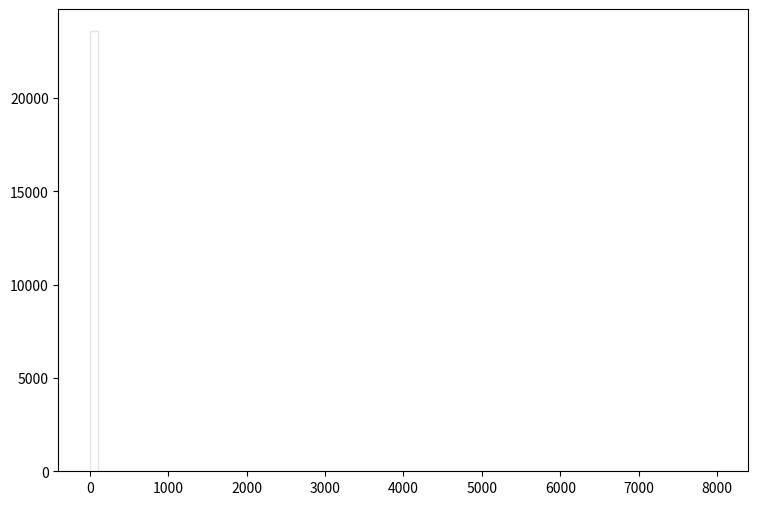

Write the Python code that produced this figure. (Note: this script raises an exception after producing the figure.)
def selection_15():

    # Library import
    import numpy
    import matplotlib
    import matplotlib.pyplot   as plt
    import matplotlib.gridspec as gridspec

    # Library version
    matplotlib_version = matplotlib.__version__
    numpy_version      = numpy.__version__

    # Histo binning
    xBinning = numpy.linspace(0.0,8000.0,81,endpoint=True)

    # Creating data sequence: middle of each bin
    xData = numpy.array([50.0,150.0,250.0,350.0,450.0,550.0,650.0,750.0,850.0,950.0,1050.0,1150.0,1250.0,1350.0,1450.0,1550.0,1650.0,1750.0,1850.0,1950.0,2050.0,2150.0,2250.0,2350.0,2450.0,2550.0,2650.0,2750.0,2850.0,2950.0,3050.0,3150.0,3250.0,3350.0,3450.0,3550.0,3650.0,3750.0,3850.0,3950.0,4050.0,4150.0,4250.0,4350.0,4450.0,4550.0,4650.0,4750.0,4850.0,4950.0,5050.0,5150.0,5250.0,5350.0,5450.0,5550.0,5650.0,5750.0,5850.0,5950.0,6050.0,6150.0,6250.0,6350.0,6450.0,6550.0,6650.0,6750.0,6850.0,6950.0,7050.0,7150.0,7250.0,7350.0,7450.0,7550.0,7650.0,7750.0,7850.0,7950.0])

    # Creating weights for histo: y16_DELTAR_0
    y16_DELTAR_0_weights = numpy.array([1071.86803796,0.0,0.0,0.0,0.0,0.0,0.0,0.0,0.0,0.0,0.0,0.0,0.0,0.0,0.0,0.0,0.0,0.0,0.0,0.0,0.0,0.0,0.0,0.0,0.0,0.0,0.0,0.0,0.0,0.0,0.0,0.0,0.0,0.0,0.0,0.0,0.0,0.0,0.0,0.0,0.0,0.0,0.0,0.0,0.0,0.0,0.0,0.0,0.0,0.0,0.0,0.0,0.0,0.0,0.0,0.0,0.0,0.0,0.0,0.0,0.0,0.0,0.0,0.0,0.0,0.0,0.0,0.0,0.0,0.0,0.0,0.0,0.0,0.0,0.0,0.0,0.0,0.0,0.0,0.0])

    # Creating weights for histo: y16_DELTAR_1
    y16_DELTAR_1_weights = numpy.array([364.169510928,0.0,0.0,0.0,0.0,0.0,0.0,0.0,0.0,0.0,0.0,0.0,0.0,0.0,0.0,0.0,0.0,0.0,0.0,0.0,0.0,0.0,0.0,0.0,0.0,0.0,0.0,0.0,0.0,0.0,0.0,0.0,0.0,0.0,0.0,0.0,0.0,0.0,0.0,0.0,0.0,0.0,0.0,0.0,0.0,0.0,0.0,0.0,0.0,0.0,0.0,0.0,0.0,0.0,0.0,0.0,0.0,0.0,0.0,0.0,0.0,0.0,0.0,0.0,0.0,0.0,0.0,0.0,0.0,0.0,0.0,0.0,0.0,0.0,0.0,0.0,0.0,0.0,0.0,0.0])

    # Creating weights for histo: y16_DELTAR_2
    y16_DELTAR_2_weights = numpy.array([2253.73790982,0.0,0.0,0.0,0.0,0.0,0.0,0.0,0.0,0.0,0.0,0.0,0.0,0.0,0.0,0.0,0.0,0.0,0.0,0.0,0.0,0.0,0.0,0.0,0.0,0.0,0.0,0.0,0.0,0.0,0.0,0.0,0.0,0.0,0.0,0.0,0.0,0.0,0.0,0.0,0.0,0.0,0.0,0.0,0.0,0.0,0.0,0.0,0.0,0.0,0.0,0.0,0.0,0.0,0.0,0.0,0.0,0.0,0.0,0.0,0.0,0.0,0.0,0.0,0.0,0.0,0.0,0.0,0.0,0.0,0.0,0.0,0.0,0.0,0.0,0.0,0.0,0.0,0.0,0.0])

    # Creating weights for histo: y16_DELTAR_3
    y16_DELTAR_3_weights = numpy.array([2038.92927727,0.0,0.0,0.0,0.0,0.0,0.0,0.0,0.0,0.0,0.0,0.0,0.0,0.0,0.0,0.0,0.0,0.0,0.0,0.0,0.0,0.0,0.0,0.0,0.0,0.0,0.0,0.0,0.0,0.0,0.0,0.0,0.0,0.0,0.0,0.0,0.0,0.0,0.0,0.0,0.0,0.0,0.0,0.0,0.0,0.0,0.0,0.0,0.0,0.0,0.0,0.0,0.0,0.0,0.0,0.0,0.0,0.0,0.0,0.0,0.0,0.0,0.0,0.0,0.0,0.0,0.0,0.0,0.0,0.0,0.0,0.0,0.0,0.0,0.0,0.0,0.0,0.0,0.0,0.0])

    # Creating weights for histo: y16_DELTAR_4
    y16_DELTAR_4_weights = numpy.array([279.398832451,0.0,0.0,0.0,0.0,0.0,0.0,0.0,0.0,0.0,0.0,0.0,0.0,0.0,0.0,0.0,0.0,0.0,0.0,0.0,0.0,0.0,0.0,0.0,0.0,0.0,0.0,0.0,0.0,0.0,0.0,0.0,0.0,0.0,0.0,0.0,0.0,0.0,0.0,0.0,0.0,0.0,0.0,0.0,0.0,0.0,0.0,0.0,0.0,0.0,0.0,0.0,0.0,0.0,0.0,0.0,0.0,0.0,0.0,0.0,0.0,0.0,0.0,0.0,0.0,0.0,0.0,0.0,0.0,0.0,0.0,0.0,0.0,0.0,0.0,0.0,0.0,0.0,0.0,0.0])

    # Creating weights for histo: y16_DELTAR_5
    y16_DELTAR_5_weights = numpy.array([47.9097622224,0.0,0.0,0.0,0.0,0.0,0.0,0.0,0.0,0.0,0.0,0.0,0.0,0.0,0.0,0.0,0.0,0.0,0.0,0.0,0.0,0.0,0.0,0.0,0.0,0.0,0.0,0.0,0.0,0.0,0.0,0.0,0.0,0.0,0.0,0.0,0.0,0.0,0.0,0.0,0.0,0.0,0.0,0.0,0.0,0.0,0.0,0.0,0.0,0.0,0.0,0.0,0.0,0.0,0.0,0.0,0.0,0.0,0.0,0.0,0.0,0.0,0.0,0.0,0.0,0.0,0.0,0.0,0.0,0.0,0.0,0.0,0.0,0.0,0.0,0.0,0.0,0.0,0.0,0.0])

    # Creating weights for histo: y16_DELTAR_6
    y16_DELTAR_6_weights = numpy.array([12.0629169563,0.0,0.0,0.0,0.0,0.0,0.0,0.0,0.0,0.0,0.0,0.0,0.0,0.0,0.0,0.0,0.0,0.0,0.0,0.0,0.0,0.0,0.0,0.0,0.0,0.0,0.0,0.0,0.0,0.0,0.0,0.0,0.0,0.0,0.0,0.0,0.0,0.0,0.0,0.0,0.0,0.0,0.0,0.0,0.0,0.0,0.0,0.0,0.0,0.0,0.0,0.0,0.0,0.0,0.0,0.0,0.0,0.0,0.0,0.0,0.0,0.0,0.0,0.0,0.0,0.0,0.0,0.0,0.0,0.0,0.0,0.0,0.0,0.0,0.0,0.0,0.0,0.0,0.0,0.0])

    # Creating weights for histo: y16_DELTAR_7
    y16_DELTAR_7_weights = numpy.array([0.677058371215,0.0,0.0,0.0,0.0,0.0,0.0,0.0,0.0,0.0,0.0,0.0,0.0,0.0,0.0,0.0,0.0,0.0,0.0,0.0,0.0,0.0,0.0,0.0,0.0,0.0,0.0,0.0,0.0,0.0,0.0,0.0,0.0,0.0,0.0,0.0,0.0,0.0,0.0,0.0,0.0,0.0,0.0,0.0,0.0,0.0,0.0,0.0,0.0,0.0,0.0,0.0,0.0,0.0,0.0,0.0,0.0,0.0,0.0,0.0,0.0,0.0,0.0,0.0,0.0,0.0,0.0,0.0,0.0,0.0,0.0,0.0,0.0,0.0,0.0,0.0,0.0,0.0,0.0,0.0])

    # Creating weights for histo: y16_DELTAR_8
    y16_DELTAR_8_weights = numpy.array([0.0488740483587,0.0,0.0,0.0,0.0,0.0,0.0,0.0,0.0,0.0,0.0,0.0,0.0,0.0,0.0,0.0,0.0,0.0,0.0,0.0,0.0,0.0,0.0,0.0,0.0,0.0,0.0,0.0,0.0,0.0,0.0,0.0,0.0,0.0,0.0,0.0,0.0,0.0,0.0,0.0,0.0,0.0,0.0,0.0,0.0,0.0,0.0,0.0,0.0,0.0,0.0,0.0,0.0,0.0,0.0,0.0,0.0,0.0,0.0,0.0,0.0,0.0,0.0,0.0,0.0,0.0,0.0,0.0,0.0,0.0,0.0,0.0,0.0,0.0,0.0,0.0,0.0,0.0,0.0,0.0])

    # Creating weights for histo: y16_DELTAR_9
    y16_DELTAR_9_weights = numpy.array([1767.26384769,0.0,0.0,0.0,0.0,0.0,0.0,0.0,0.0,0.0,0.0,0.0,0.0,0.0,0.0,0.0,0.0,0.0,0.0,0.0,0.0,0.0,0.0,0.0,0.0,0.0,0.0,0.0,0.0,0.0,0.0,0.0,0.0,0.0,0.0,0.0,0.0,0.0,0.0,0.0,0.0,0.0,0.0,0.0,0.0,0.0,0.0,0.0,0.0,0.0,0.0,0.0,0.0,0.0,0.0,0.0,0.0,0.0,0.0,0.0,0.0,0.0,0.0,0.0,0.0,0.0,0.0,0.0,0.0,0.0,0.0,0.0,0.0,0.0,0.0,0.0,0.0,0.0,0.0,0.0])

    # Creating weights for histo: y16_DELTAR_10
    y16_DELTAR_10_weights = numpy.array([8038.27777846,0.0,0.0,0.0,0.0,0.0,0.0,0.0,0.0,0.0,0.0,0.0,0.0,0.0,0.0,0.0,0.0,0.0,0.0,0.0,0.0,0.0,0.0,0.0,0.0,0.0,0.0,0.0,0.0,0.0,0.0,0.0,0.0,0.0,0.0,0.0,0.0,0.0,0.0,0.0,0.0,0.0,0.0,0.0,0.0,0.0,0.0,0.0,0.0,0.0,0.0,0.0,0.0,0.0,0.0,0.0,0.0,0.0,0.0,0.0,0.0,0.0,0.0,0.0,0.0,0.0,0.0,0.0,0.0,0.0,0.0,0.0,0.0,0.0,0.0,0.0,0.0,0.0,0.0,0.0])

    # Creating weights for histo: y16_DELTAR_11
    y16_DELTAR_11_weights = numpy.array([6955.8994415,0.0,0.0,0.0,0.0,0.0,0.0,0.0,0.0,0.0,0.0,0.0,0.0,0.0,0.0,0.0,0.0,0.0,0.0,0.0,0.0,0.0,0.0,0.0,0.0,0.0,0.0,0.0,0.0,0.0,0.0,0.0,0.0,0.0,0.0,0.0,0.0,0.0,0.0,0.0,0.0,0.0,0.0,0.0,0.0,0.0,0.0,0.0,0.0,0.0,0.0,0.0,0.0,0.0,0.0,0.0,0.0,0.0,0.0,0.0,0.0,0.0,0.0,0.0,0.0,0.0,0.0,0.0,0.0,0.0,0.0,0.0,0.0,0.0,0.0,0.0,0.0,0.0,0.0,0.0])

    # Creating weights for histo: y16_DELTAR_12
    y16_DELTAR_12_weights = numpy.array([638.223054462,0.0,0.0,0.0,0.0,0.0,0.0,0.0,0.0,0.0,0.0,0.0,0.0,0.0,0.0,0.0,0.0,0.0,0.0,0.0,0.0,0.0,0.0,0.0,0.0,0.0,0.0,0.0,0.0,0.0,0.0,0.0,0.0,0.0,0.0,0.0,0.0,0.0,0.0,0.0,0.0,0.0,0.0,0.0,0.0,0.0,0.0,0.0,0.0,0.0,0.0,0.0,0.0,0.0,0.0,0.0,0.0,0.0,0.0,0.0,0.0,0.0,0.0,0.0,0.0,0.0,0.0,0.0,0.0,0.0,0.0,0.0,0.0,0.0,0.0,0.0,0.0,0.0,0.0,0.0])

    # Creating weights for histo: y16_DELTAR_13
    y16_DELTAR_13_weights = numpy.array([89.9211594404,0.0,0.0,0.0,0.0,0.0,0.0,0.0,0.0,0.0,0.0,0.0,0.0,0.0,0.0,0.0,0.0,0.0,0.0,0.0,0.0,0.0,0.0,0.0,0.0,0.0,0.0,0.0,0.0,0.0,0.0,0.0,0.0,0.0,0.0,0.0,0.0,0.0,0.0,0.0,0.0,0.0,0.0,0.0,0.0,0.0,0.0,0.0,0.0,0.0,0.0,0.0,0.0,0.0,0.0,0.0,0.0,0.0,0.0,0.0,0.0,0.0,0.0,0.0,0.0,0.0,0.0,0.0,0.0,0.0,0.0,0.0,0.0,0.0,0.0,0.0,0.0,0.0,0.0,0.0])

    # Creating weights for histo: y16_DELTAR_14
    y16_DELTAR_14_weights = numpy.array([21.8553471635,0.0,0.0,0.0,0.0,0.0,0.0,0.0,0.0,0.0,0.0,0.0,0.0,0.0,0.0,0.0,0.0,0.0,0.0,0.0,0.0,0.0,0.0,0.0,0.0,0.0,0.0,0.0,0.0,0.0,0.0,0.0,0.0,0.0,0.0,0.0,0.0,0.0,0.0,0.0,0.0,0.0,0.0,0.0,0.0,0.0,0.0,0.0,0.0,0.0,0.0,0.0,0.0,0.0,0.0,0.0,0.0,0.0,0.0,0.0,0.0,0.0,0.0,0.0,0.0,0.0,0.0,0.0,0.0,0.0,0.0,0.0,0.0,0.0,0.0,0.0,0.0,0.0,0.0,0.0])

    # Creating weights for histo: y16_DELTAR_15
    y16_DELTAR_15_weights = numpy.array([1.31303018851,0.0,0.0,0.0,0.0,0.0,0.0,0.0,0.0,0.0,0.0,0.0,0.0,0.0,0.0,0.0,0.0,0.0,0.0,0.0,0.0,0.0,0.0,0.0,0.0,0.0,0.0,0.0,0.0,0.0,0.0,0.0,0.0,0.0,0.0,0.0,0.0,0.0,0.0,0.0,0.0,0.0,0.0,0.0,0.0,0.0,0.0,0.0,0.0,0.0,0.0,0.0,0.0,0.0,0.0,0.0,0.0,0.0,0.0,0.0,0.0,0.0,0.0,0.0,0.0,0.0,0.0,0.0,0.0,0.0,0.0,0.0,0.0,0.0,0.0,0.0,0.0,0.0,0.0,0.0])

    # Creating weights for histo: y16_DELTAR_16
    y16_DELTAR_16_weights = numpy.array([0.0877527020769,0.0,0.0,0.0,0.0,0.0,0.0,0.0,0.0,0.0,0.0,0.0,0.0,0.0,0.0,0.0,0.0,0.0,0.0,0.0,0.0,0.0,0.0,0.0,0.0,0.0,0.0,0.0,0.0,0.0,0.0,0.0,0.0,0.0,0.0,0.0,0.0,0.0,0.0,0.0,0.0,0.0,0.0,0.0,0.0,0.0,0.0,0.0,0.0,0.0,0.0,0.0,0.0,0.0,0.0,0.0,0.0,0.0,0.0,0.0,0.0,0.0,0.0,0.0,0.0,0.0,0.0,0.0,0.0,0.0,0.0,0.0,0.0,0.0,0.0,0.0,0.0,0.0,0.0,0.0])

    # Creating a new Canvas
    fig   = plt.figure(figsize=(12,6),dpi=80)
    frame = gridspec.GridSpec(1,1,right=0.7)
    pad   = fig.add_subplot(frame[0])

    # Creating a new Stack
    pad.hist(x=xData, bins=xBinning, weights=y16_DELTAR_0_weights+y16_DELTAR_1_weights+y16_DELTAR_2_weights+y16_DELTAR_3_weights+y16_DELTAR_4_weights+y16_DELTAR_5_weights+y16_DELTAR_6_weights+y16_DELTAR_7_weights+y16_DELTAR_8_weights+y16_DELTAR_9_weights+y16_DELTAR_10_weights+y16_DELTAR_11_weights+y16_DELTAR_12_weights+y16_DELTAR_13_weights+y16_DELTAR_14_weights+y16_DELTAR_15_weights+y16_DELTAR_16_weights,\
             label="$bg\_dip\_1600\_inf$", histtype="step", rwidth=1.0,\
             color=None, edgecolor="#e5e5e5", linewidth=1, linestyle="solid",\
             bottom=None, cumulative=False, normed=False, align="mid", orientation="vertical")

    pad.hist(x=xData, bins=xBinning, weights=y16_DELTAR_0_weights+y16_DELTAR_1_weights+y16_DELTAR_2_weights+y16_DELTAR_3_weights+y16_DELTAR_4_weights+y16_DELTAR_5_weights+y16_DELTAR_6_weights+y16_DELTAR_7_weights+y16_DELTAR_8_weights+y16_DELTAR_9_weights+y16_DELTAR_10_weights+y16_DELTAR_11_weights+y16_DELTAR_12_weights+y16_DELTAR_13_weights+y16_DELTAR_14_weights+y16_DELTAR_15_weights,\
             label="$bg\_dip\_1200\_1600$", histtype="step", rwidth=1.0,\
             color=None, edgecolor="#f2f2f2", linewidth=1, linestyle="solid",\
             bottom=None, cumulative=False, normed=False, align="mid", orientation="vertical")

    pad.hist(x=xData, bins=xBinning, weights=y16_DELTAR_0_weights+y16_DELTAR_1_weights+y16_DELTAR_2_weights+y16_DELTAR_3_weights+y16_DELTAR_4_weights+y16_DELTAR_5_weights+y16_DELTAR_6_weights+y16_DELTAR_7_weights+y16_DELTAR_8_weights+y16_DELTAR_9_weights+y16_DELTAR_10_weights+y16_DELTAR_11_weights+y16_DELTAR_12_weights+y16_DELTAR_13_weights+y16_DELTAR_14_weights,\
             label="$bg\_dip\_800\_1200$", histtype="step", rwidth=1.0,\
             color=None, edgecolor="#ccc6aa", linewidth=1, linestyle="solid",\
             bottom=None, cumulative=False, normed=False, align="mid", orientation="vertical")

    pad.hist(x=xData, bins=xBinning, weights=y16_DELTAR_0_weights+y16_DELTAR_1_weights+y16_DELTAR_2_weights+y16_DELTAR_3_weights+y16_DELTAR_4_weights+y16_DELTAR_5_weights+y16_DELTAR_6_weights+y16_DELTAR_7_weights+y16_DELTAR_8_weights+y16_DELTAR_9_weights+y16_DELTAR_10_weights+y16_DELTAR_11_weights+y16_DELTAR_12_weights+y16_DELTAR_13_weights,\
             label="$bg\_dip\_600\_800$", histtype="step", rwidth=1.0,\
             color=None, edgecolor="#ccc6aa", linewidth=1, linestyle="solid",\
             bottom=None, cumulative=False, normed=False, align="mid", orientation="vertical")

    pad.hist(x=xData, bins=xBinning, weights=y16_DELTAR_0_weights+y16_DELTAR_1_weights+y16_DELTAR_2_weights+y16_DELTAR_3_weights+y16_DELTAR_4_weights+y16_DELTAR_5_weights+y16_DELTAR_6_weights+y16_DELTAR_7_weights+y16_DELTAR_8_weights+y16_DELTAR_9_weights+y16_DELTAR_10_weights+y16_DELTAR_11_weights+y16_DELTAR_12_weights,\
             label="$bg\_dip\_400\_600$", histtype="step", rwidth=1.0,\
             color=None, edgecolor="#c1bfa8", linewidth=1, linestyle="solid",\
             bottom=None, cumulative=False, normed=False, align="mid", orientation="vertical")

    pad.hist(x=xData, bins=xBinning, weights=y16_DELTAR_0_weights+y16_DELTAR_1_weights+y16_DELTAR_2_weights+y16_DELTAR_3_weights+y16_DELTAR_4_weights+y16_DELTAR_5_weights+y16_DELTAR_6_weights+y16_DELTAR_7_weights+y16_DELTAR_8_weights+y16_DELTAR_9_weights+y16_DELTAR_10_weights+y16_DELTAR_11_weights,\
             label="$bg\_dip\_200\_400$", histtype="step", rwidth=1.0,\
             color=None, edgecolor="#bab5a3", linewidth=1, linestyle="solid",\
             bottom=None, cumulative=False, normed=False, align="mid", orientation="vertical")

    pad.hist(x=xData, bins=xBinning, weights=y16_DELTAR_0_weights+y16_DELTAR_1_weights+y16_DELTAR_2_weights+y16_DELTAR_3_weights+y16_DELTAR_4_weights+y16_DELTAR_5_weights+y16_DELTAR_6_weights+y16_DELTAR_7_weights+y16_DELTAR_8_weights+y16_DELTAR_9_weights+y16_DELTAR_10_weights,\
             label="$bg\_dip\_100\_200$", histtype="step", rwidth=1.0,\
             color=None, edgecolor="#b2a596", linewidth=1, linestyle="solid",\
             bottom=None, cumulative=False, normed=False, align="mid", orientation="vertical")

    pad.hist(x=xData, bins=xBinning, weights=y16_DELTAR_0_weights+y16_DELTAR_1_weights+y16_DELTAR_2_weights+y16_DELTAR_3_weights+y16_DELTAR_4_weights+y16_DELTAR_5_weights+y16_DELTAR_6_weights+y16_DELTAR_7_weights+y16_DELTAR_8_weights+y16_DELTAR_9_weights,\
             label="$bg\_dip\_0\_100$", histtype="step", rwidth=1.0,\
             color=None, edgecolor="#b7a39b", linewidth=1, linestyle="solid",\
             bottom=None, cumulative=False, normed=False, align="mid", orientation="vertical")

    pad.hist(x=xData, bins=xBinning, weights=y16_DELTAR_0_weights+y16_DELTAR_1_weights+y16_DELTAR_2_weights+y16_DELTAR_3_weights+y16_DELTAR_4_weights+y16_DELTAR_5_weights+y16_DELTAR_6_weights+y16_DELTAR_7_weights+y16_DELTAR_8_weights,\
             label="$bg\_vbf\_1600\_inf$", histtype="step", rwidth=1.0,\
             color=None, edgecolor="#ad998c", linewidth=1, linestyle="solid",\
             bottom=None, cumulative=False, normed=False, align="mid", orientation="vertical")

    pad.hist(x=xData, bins=xBinning, weights=y16_DELTAR_0_weights+y16_DELTAR_1_weights+y16_DELTAR_2_weights+y16_DELTAR_3_weights+y16_DELTAR_4_weights+y16_DELTAR_5_weights+y16_DELTAR_6_weights+y16_DELTAR_7_weights,\
             label="$bg\_vbf\_1200\_1600$", histtype="step", rwidth=1.0,\
             color=None, edgecolor="#9b8e82", linewidth=1, linestyle="solid",\
             bottom=None, cumulative=False, normed=False, align="mid", orientation="vertical")

    pad.hist(x=xData, bins=xBinning, weights=y16_DELTAR_0_weights+y16_DELTAR_1_weights+y16_DELTAR_2_weights+y16_DELTAR_3_weights+y16_DELTAR_4_weights+y16_DELTAR_5_weights+y16_DELTAR_6_weights,\
             label="$bg\_vbf\_800\_1200$", histtype="step", rwidth=1.0,\
             color=None, edgecolor="#876656", linewidth=1, linestyle="solid",\
             bottom=None, cumulative=False, normed=False, align="mid", orientation="vertical")

    pad.hist(x=xData, bins=xBinning, weights=y16_DELTAR_0_weights+y16_DELTAR_1_weights+y16_DELTAR_2_weights+y16_DELTAR_3_weights+y16_DELTAR_4_weights+y16_DELTAR_5_weights,\
             label="$bg\_vbf\_600\_800$", histtype="step", rwidth=1.0,\
             color=None, edgecolor="#afcec6", linewidth=1, linestyle="solid",\
             bottom=None, cumulative=False, normed=False, align="mid", orientation="vertical")

    pad.hist(x=xData, bins=xBinning, weights=y16_DELTAR_0_weights+y16_DELTAR_1_weights+y16_DELTAR_2_weights+y16_DELTAR_3_weights+y16_DELTAR_4_weights,\
             label="$bg\_vbf\_400\_600$", histtype="step", rwidth=1.0,\
             color=None, edgecolor="#84c1a3", linewidth=1, linestyle="solid",\
             bottom=None, cumulative=False, normed=False, align="mid", orientation="vertical")

    pad.hist(x=xData, bins=xBinning, weights=y16_DELTAR_0_weights+y16_DELTAR_1_weights+y16_DELTAR_2_weights+y16_DELTAR_3_weights,\
             label="$bg\_vbf\_200\_400$", histtype="step", rwidth=1.0,\
             color=None, edgecolor="#89a8a0", linewidth=1, linestyle="solid",\
             bottom=None, cumulative=False, normed=False, align="mid", orientation="vertical")

    pad.hist(x=xData, bins=xBinning, weights=y16_DELTAR_0_weights+y16_DELTAR_1_weights+y16_DELTAR_2_weights,\
             label="$bg\_vbf\_100\_200$", histtype="step", rwidth=1.0,\
             color=None, edgecolor="#829e8c", linewidth=1, linestyle="solid",\
             bottom=None, cumulative=False, normed=False, align="mid", orientation="vertical")

    pad.hist(x=xData, bins=xBinning, weights=y16_DELTAR_0_weights+y16_DELTAR_1_weights,\
             label="$bg\_vbf\_0\_100$", histtype="step", rwidth=1.0,\
             color=None, edgecolor="#adbcc6", linewidth=1, linestyle="solid",\
             bottom=None, cumulative=False, normed=False, align="mid", orientation="vertical")

    pad.hist(x=xData, bins=xBinning, weights=y16_DELTAR_0_weights,\
             label="$signal$", histtype="step", rwidth=1.0,\
             color=None, edgecolor="#7a8e99", linewidth=1, linestyle="solid",\
             bottom=None, cumulative=False, normed=False, align="mid", orientation="vertical")


    # Axis
    plt.rc('text',usetex=False)
    plt.xlabel(r"TET",\
               fontsize=16,color="black")
    plt.ylabel(r"$\mathrm{Events}$ $(\mathcal{L}_{\mathrm{int}} = 40.0\ \mathrm{fb}^{-1})$ ",\
               fontsize=16,color="black")

    # Boundary of y-axis
    ymax=(y16_DELTAR_0_weights+y16_DELTAR_1_weights+y16_DELTAR_2_weights+y16_DELTAR_3_weights+y16_DELTAR_4_weights+y16_DELTAR_5_weights+y16_DELTAR_6_weights+y16_DELTAR_7_weights+y16_DELTAR_8_weights+y16_DELTAR_9_weights+y16_DELTAR_10_weights+y16_DELTAR_11_weights+y16_DELTAR_12_weights+y16_DELTAR_13_weights+y16_DELTAR_14_weights+y16_DELTAR_15_weights+y16_DELTAR_16_weights).max()*1.1
    ymin=0 # linear scale
    #ymin=min([x for x in (y16_DELTAR_0_weights+y16_DELTAR_1_weights+y16_DELTAR_2_weights+y16_DELTAR_3_weights+y16_DELTAR_4_weights+y16_DELTAR_5_weights+y16_DELTAR_6_weights+y16_DELTAR_7_weights+y16_DELTAR_8_weights+y16_DELTAR_9_weights+y16_DELTAR_10_weights+y16_DELTAR_11_weights+y16_DELTAR_12_weights+y16_DELTAR_13_weights+y16_DELTAR_14_weights+y16_DELTAR_15_weights+y16_DELTAR_16_weights) if x])/100. # log scale
    plt.gca().set_ylim(ymin,ymax)

    # Log/Linear scale for X-axis
    plt.gca().set_xscale("linear")
    #plt.gca().set_xscale("log",nonposx="clip")

    # Log/Linear scale for Y-axis
    plt.gca().set_yscale("linear")
    #plt.gca().set_yscale("log",nonposy="clip")

    # Legend
    plt.legend(bbox_to_anchor=(1.05,1), loc=2, borderaxespad=0.)

    # Saving the image
    plt.savefig('../../HTML/MadAnalysis5job_0/selection_15.png')
    plt.savefig('../../PDF/MadAnalysis5job_0/selection_15.png')
    plt.savefig('../../DVI/MadAnalysis5job_0/selection_15.eps')

# Running!
if __name__ == '__main__':
    selection_15()
